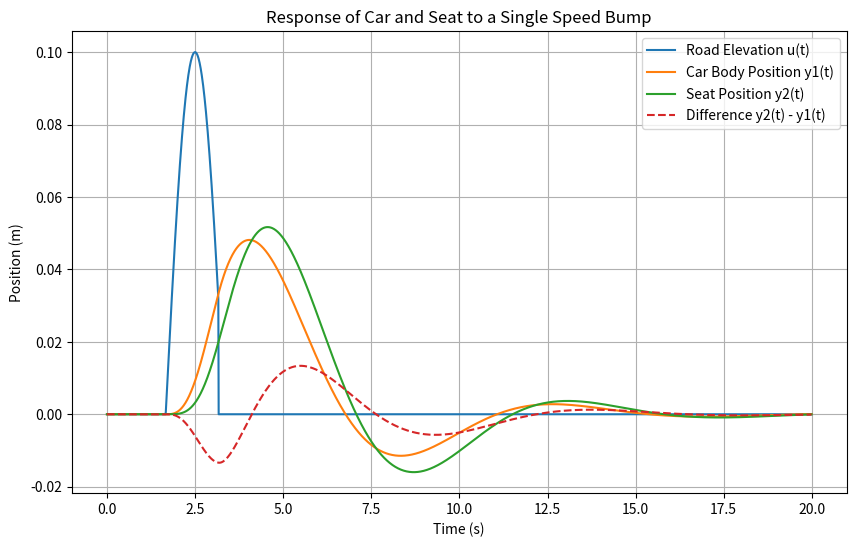

This chart was generated by the following Python code:
import numpy as np
import matplotlib.pyplot as plt

m1 = 1400
k1 = 1000
m2 = 100
k2 = 100
d1 = 1000
d2 = 200
v = 3
time_end = 20
dt = 0.01
time = np.arange(0, time_end, dt)

u = np.zeros_like(time)
start_bump = 5 / v
end_bump = 9.5 / v
bump_indices = (time >= start_bump) & (time <= end_bump)
z = v * time[bump_indices]
u[bump_indices] = 0.1 * np.sin((np.pi / 5) * (z - 5))

def state_derivative(x, u_t):
    y1, y1_dot, y2, y2_dot = x
    y1_ddot = (1/m1) * (-k1 * y1 - d1 * y1_dot + d2 * (y2_dot - y1_dot) + k2 * (y2 - y1) + k1 * u_t)
    y2_ddot = (1/m2) * (-k2 * (y2 - y1) - d2 * (y2_dot - y1_dot))
    return np.array([y1_dot, y1_ddot, y2_dot, y2_ddot])

x = np.array([0.0, 0.0, 0.0, 0.0])
y1_history = []
y2_history = []
difference_history = []

for t in range(len(time)):
    y1_history.append(x[0])
    y2_history.append(x[2])
    difference_history.append(x[2] - x[0])
    x_dot = state_derivative(x, u[t])
    x += dt * x_dot

plt.figure(figsize=(10, 6))
plt.plot(time, u, label='Road Elevation u(t)')
plt.plot(time, y1_history, label='Car Body Position y1(t)')
plt.plot(time, y2_history, label='Seat Position y2(t)')
plt.plot(time, difference_history, label='Difference y2(t) - y1(t)', linestyle='--')
plt.xlabel('Time (s)')
plt.ylabel('Position (m)')
plt.title('Response of Car and Seat to a Single Speed Bump')
plt.legend()
plt.grid()
plt.show()

max_elevation_difference = np.max(np.array(y2_history) - np.array(y1_history))
print(f'Maximum elevation difference between seat and car body: {max_elevation_difference:.4f} m')
    